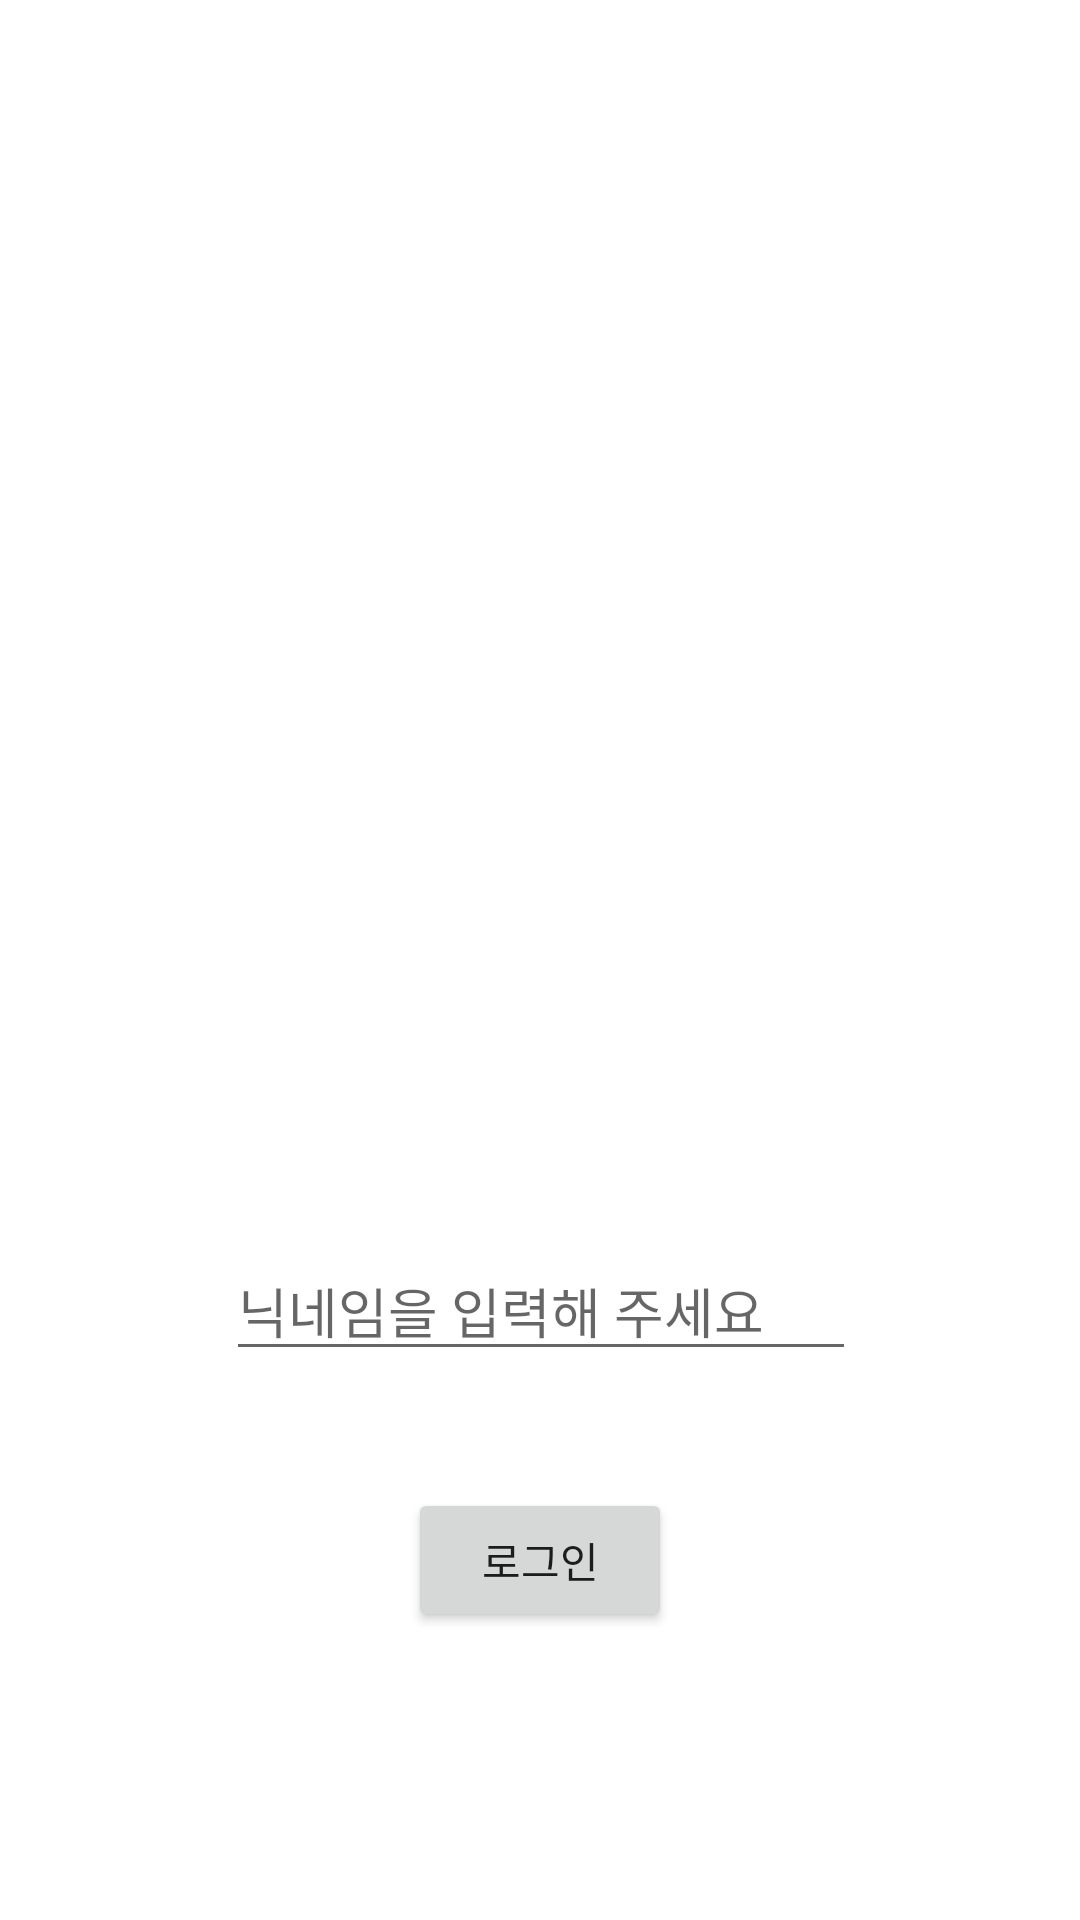

Android layout source for this screen:
<!-- AndroidManifest.xml: application theme Theme.Omok -->
<!-- res/layout/login.xml -->
<?xml version="1.0" encoding="utf-8"?>
<androidx.constraintlayout.widget.ConstraintLayout xmlns:android="http://schemas.android.com/apk/res/android"
    xmlns:app="http://schemas.android.com/apk/res-auto"
    xmlns:tools="http://schemas.android.com/tools"
    android:layout_width="match_parent"
             android:layout_height="match_parent">

    <Button
        android:id="@+id/loginButton"
        android:layout_width="wrap_content"
        android:layout_height="wrap_content"
        android:layout_marginBottom="96dp"
        android:text="로그인"
        app:layout_constraintBottom_toBottomOf="parent"
        app:layout_constraintEnd_toEndOf="parent"
        app:layout_constraintStart_toStartOf="parent" />

    <EditText
        android:id="@+id/nicknameInput"
        android:layout_width="wrap_content"
        android:layout_height="wrap_content"
        android:ems="10"
        android:hint="닉네임을 입력해 주세요"
        android:inputType="text"
        app:layout_constraintBottom_toTopOf="@+id/loginButton"
        app:layout_constraintEnd_toEndOf="parent"
        app:layout_constraintHorizontal_bias="0.502"
        app:layout_constraintStart_toStartOf="parent"
        app:layout_constraintTop_toTopOf="parent"
        app:layout_constraintVertical_bias="0.914" />
</androidx.constraintlayout.widget.ConstraintLayout>
<!-- resources referenced by this layout -->
<resources>
  <style name="Theme.Omok" parent="Theme.MaterialComponents.DayNight.DarkActionBar">
          
          <item name="colorPrimary">@color/black</item>
          <item name="colorPrimaryVariant">@color/purple_700</item>
          <item name="colorOnPrimary">@color/white</item>
          
          <item name="colorSecondary">@color/teal_200</item>
          <item name="colorSecondaryVariant">@color/teal_700</item>
          <item name="colorOnSecondary">@color/black</item>
          
          <item name="android:statusBarColor">?attr/colorPrimaryVariant</item>
          
      </style>
  <color name="black">#FF000000</color>
  <color name="purple_700">#FF3700B3</color>
  <color name="white">#FFFFFFFF</color>
  <color name="teal_200">#FF03DAC5</color>
  <color name="teal_700">#FF018786</color>
</resources>
